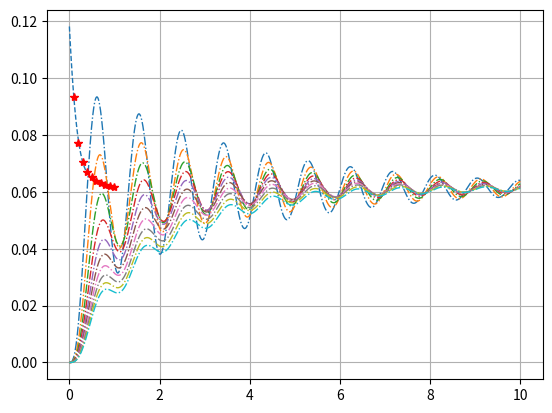

This figure's Python source:
import numpy as np
import scipy.integrate
import matplotlib.pyplot as plt


def create_model(y0, t, K, Kt, L, R, Ke, u, C, J):
    def y1_der(y1, y2, y3):
        return y2

    def y2_der(y1, y2, y3):
        return 1. / J * (-C * y2 - K * y1 + Kt * y3)

    def y3_der_u(u):
        return lambda y1, y2, y3: 1. / L * (u - R * y3 - Ke * y2)

    def pend(y, t):
        y1, y2, y3 = y
        return [
            y1_der(y1, y2, y3),
            y2_der(y1, y2, y3),
            y3_der_u(u)(y1, y2, y3)
        ]

    return scipy.integrate.odeint(pend, y0, t)


def main():
    K = 35  # Nm
    Kt = 0.4  # Nm/A
    L = 1  # G
    R = 0.56  # Om
    Ke = 0.4  # Nm/(Vs)
    u = 3  # V
    C = 0.3  # Farad
    J = 0.8  # N/m

    t = np.linspace(0, 10, 3000)
    y0 = [0, 0, 0]

    ls = [0.1, 0.2, 0.3, 0.4, 0.5, 0.6, 0.7, 0.8, 0.9, 1]
    mxh = []
    for _l in ls:
        model = create_model(y0, t, K, Kt, _l, R, Ke, u, C, J)
        ys_t = model[:, 0]
        mxh.append(np.max(ys_t))
        plt.plot(t, ys_t, linewidth=1, linestyle='-.')
    plt.show()

    min_n = 4
    max_n = 4
    for n in range(min_n, max_n + 1):
        k = np.polyfit(ls, mxh, n)
        print('Power of polynom: ', n)
        print('Coeff approx: ', k)
        approx_fun = np.poly1d(k)
        _ls = np.linspace(0, 1, 100)
        plt.plot(_ls, list(map(lambda t: approx_fun(t), _ls)),
                 linewidth=1,
                 linestyle='--')
    plt.plot(ls, mxh, '*', c='red')
    plt.grid()
    plt.show()

    # Y = create_model(y0, t, K, Kt, 1, R, Ke, u, C, J)
    # plt.plot(t, Y[:, 0], c='blue')
    # plt.legend(['tetta(t)'])
    # plt.show()
    #
    # plt.plot(t, Y[:, 1], c='red')
    # plt.legend(['tetta\'(t)'])
    # plt.show()
    #
    # plt.plot(t, Y[:, 2], c='orange')
    # plt.legend(['i(t)'])
    # plt.show()


if __name__ == '__main__':
    main()
